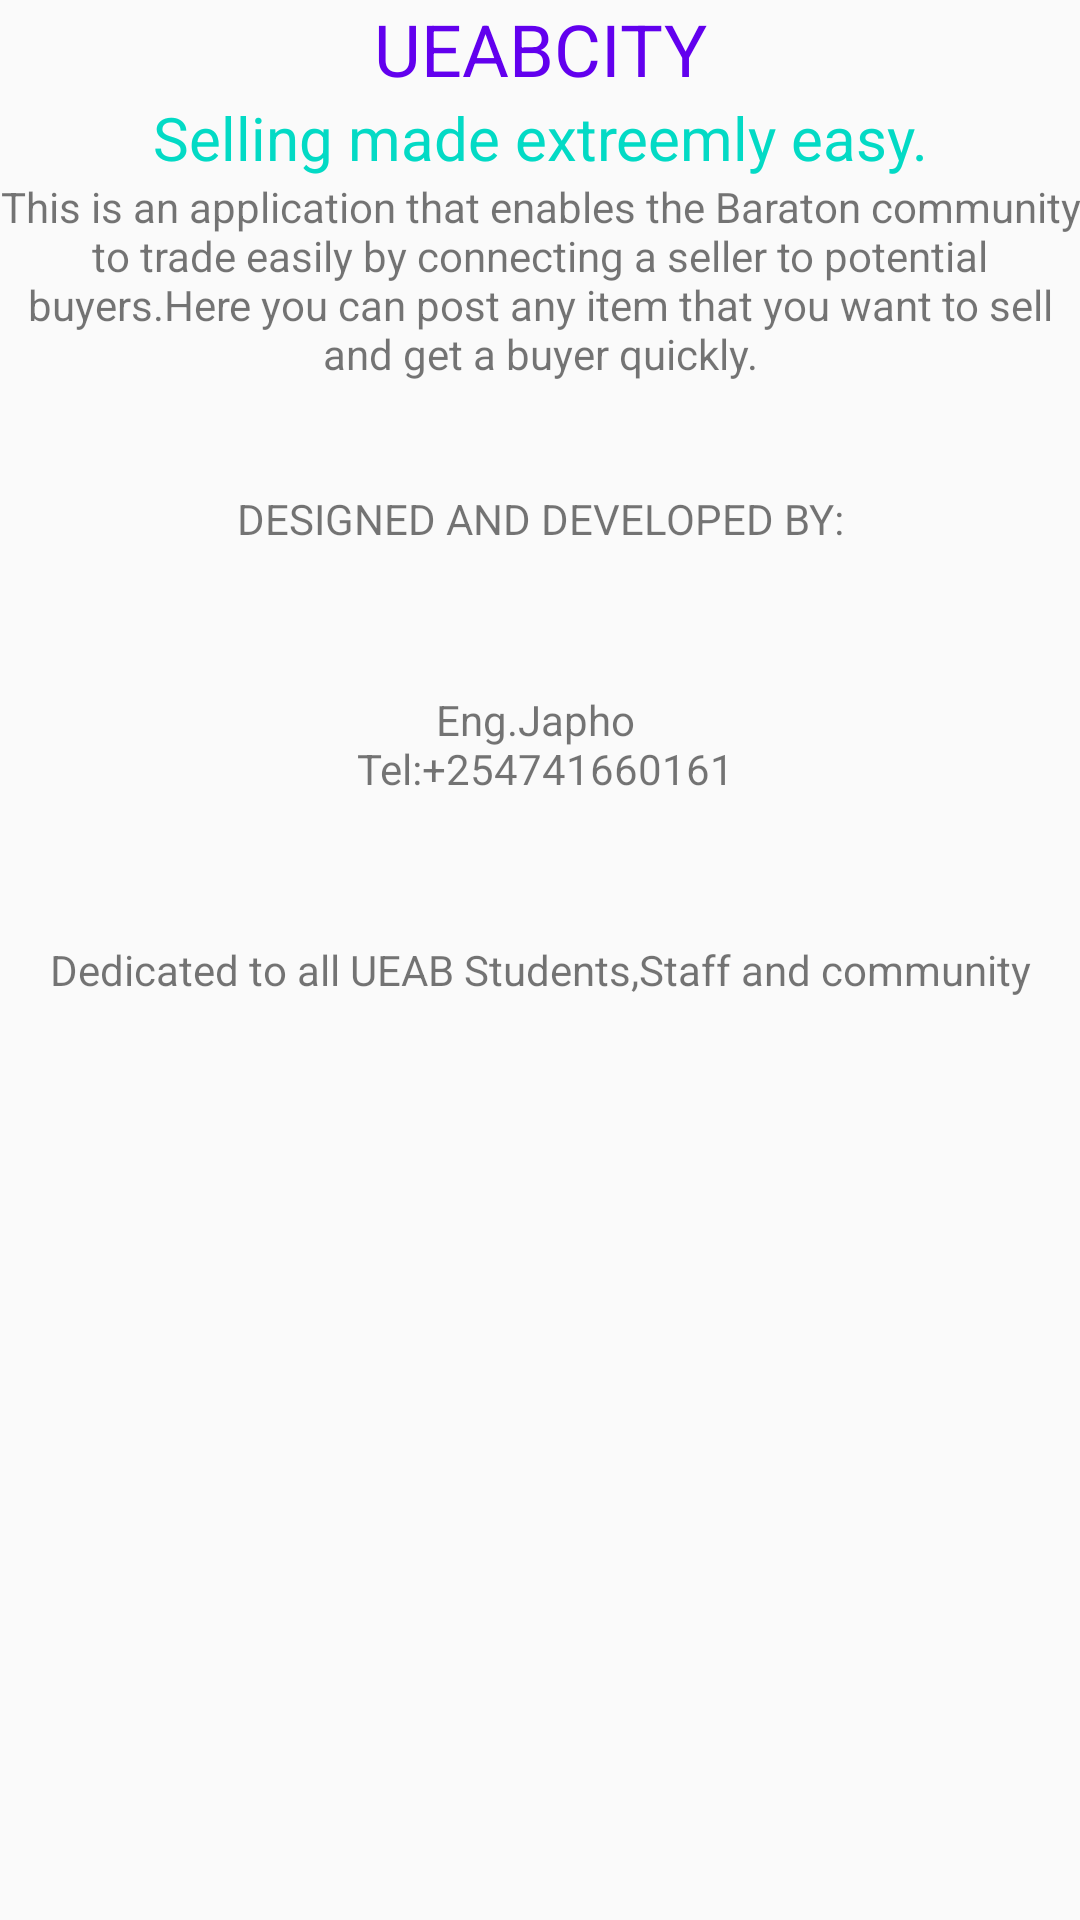

Android layout source for this screen:
<!-- AndroidManifest.xml: application theme AppTheme -->
<!-- res/layout/fragment_about.xml -->
<?xml version="1.0" encoding="utf-8"?>
<androidx.constraintlayout.widget.ConstraintLayout
    xmlns:android="http://schemas.android.com/apk/res/android"
    xmlns:app="http://schemas.android.com/apk/res-auto"
    xmlns:tools="http://schemas.android.com/tools"
    android:layout_width="match_parent"
    android:layout_height="match_parent"
    >
    <TextView
        android:id="@+id/tv1"
        android:layout_width="match_parent"
        android:layout_height="wrap_content"
        android:gravity="center_horizontal"
        android:text="@string/app_name"
        android:textSize="24sp"
        android:textColor="@color/colorPrimary"
        android:textAllCaps="true" />

    <TextView
        android:id="@+id/tv2"
        android:layout_width="match_parent"
        android:layout_height="wrap_content"
        android:gravity="center_horizontal"
        android:textSize="20sp"
        android:textColor="@color/colorAccent"
        app:layout_constraintTop_toBottomOf="@+id/tv1"
        android:text="@string/slogan"/>

    <TextView
        android:id="@+id/tv3"
        android:layout_width="match_parent"
        android:layout_height="wrap_content"
        app:layout_constraintTop_toBottomOf="@+id/tv2"
        android:gravity="center_horizontal"
        android:text="@string/about_project"/>

    <TextView
        app:layout_constraintTop_toBottomOf="@+id/tv3"
        android:id="@+id/tv4"
        android:layout_marginTop="36dp"
        android:layout_width="match_parent"
        android:layout_height="wrap_content"
        android:gravity="center_horizontal"
        android:text="@string/about_school"/>

    <TextView
        app:layout_constraintTop_toBottomOf="@+id/tv4"
        android:id="@+id/repo_link"
        android:layout_width="match_parent"
        android:layout_height="wrap_content"
        android:layout_marginTop="48dp"
        android:gravity="center_horizontal"
        android:text="@string/aboutDev" />
    <TextView
        android:id="@+id/tv6"
        app:layout_constraintTop_toBottomOf="@+id/repo_link"
        android:layout_width="match_parent"
        android:layout_height="wrap_content"
        android:layout_marginTop="48dp"
        android:gravity="center_horizontal"
        android:text="Dedicated to all UEAB Students,Staff and community" />

</androidx.constraintlayout.widget.ConstraintLayout>
<!-- resources referenced by this layout -->
<resources>
  <string name="aboutDev">"Eng.Japho \n Tel:+254741660161"</string>
  <string name="about_project">This is an application that enables the Baraton community to trade easily by connecting a seller to potential buyers.Here you can post any item
      that you want to sell and get a buyer quickly. </string>
  <string name="about_school">DESIGNED AND DEVELOPED BY:</string>
  <string name="app_name">UeabCity</string>
  <string name="slogan">Selling made extreemly easy.</string>
  <style name="AppTheme" parent="Theme.AppCompat.Light.DarkActionBar">
          
          <item name="colorPrimary">@color/colorPrimary</item>
          <item name="colorPrimaryDark">@color/colorPrimaryDark</item>
          <item name="colorAccent">@color/colorAccent</item>
  
      </style>
  <!-- not gathered from this repository: default colours our renderer supplied (Android Studio template values) -->
  <color name="colorPrimary">#FF6200EE</color>
  <color name="colorPrimaryDark">#FF3700B3</color>
  <color name="colorAccent">#FF03DAC5</color>
</resources>
